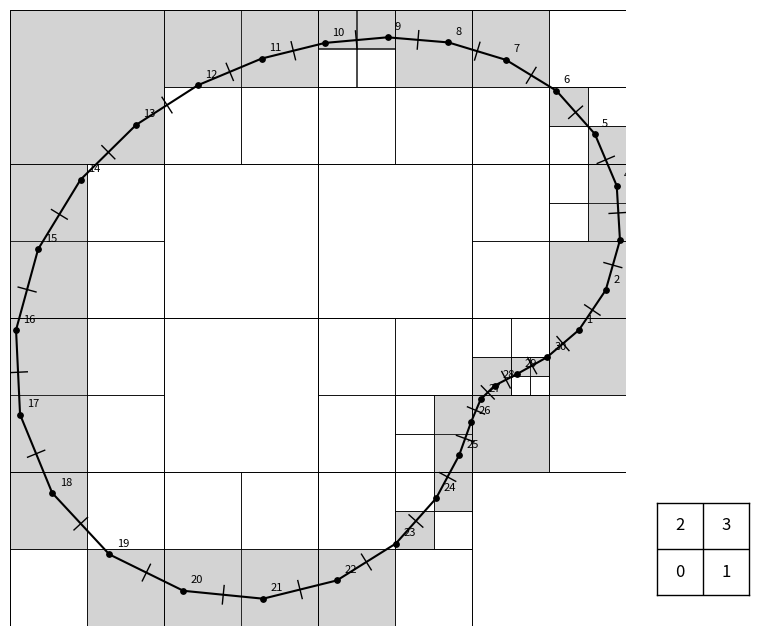
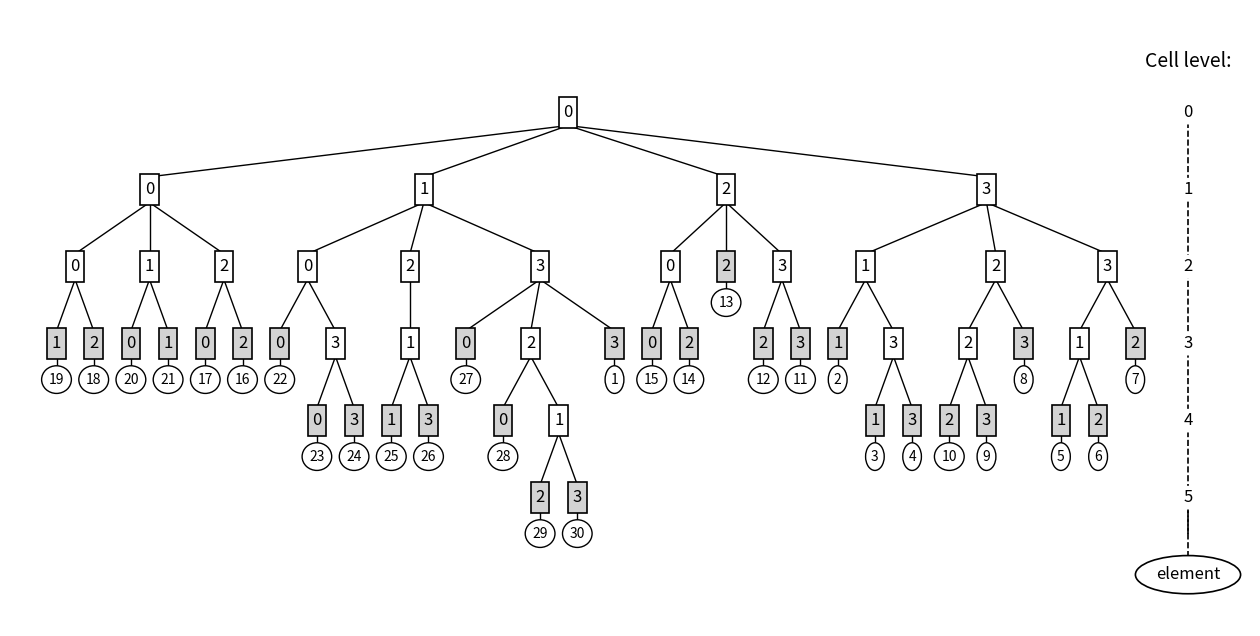
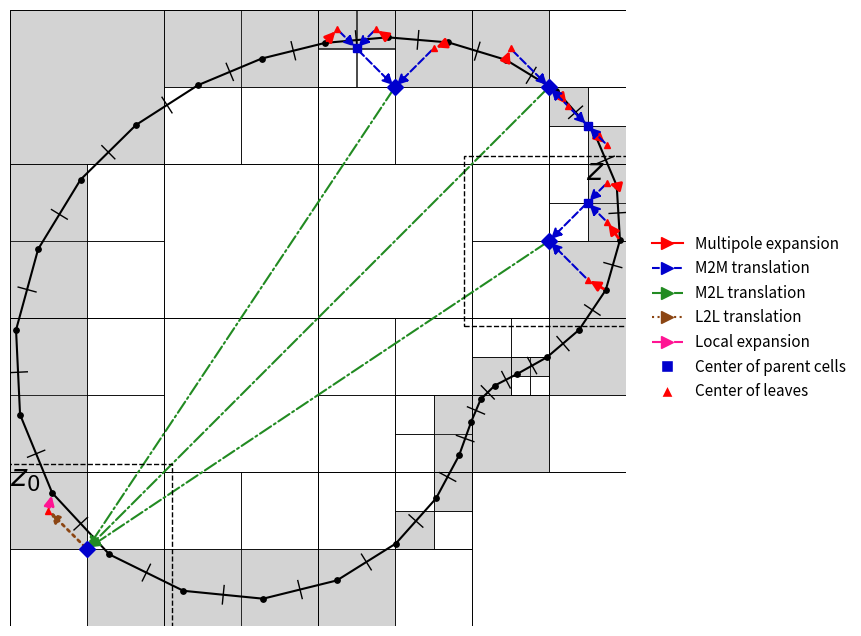
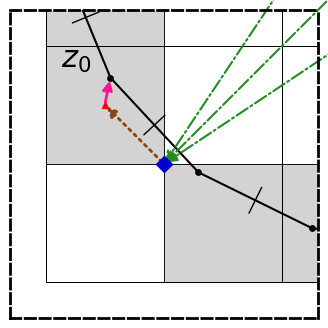
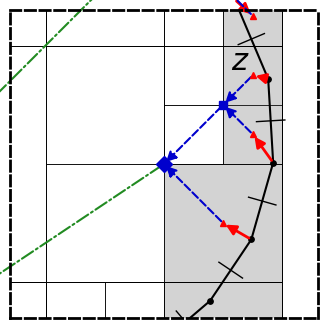

The matplotlib source for these figures, in order:
import numpy as np
import matplotlib.pyplot as plt
from matplotlib.patches import Rectangle
from matplotlib.lines import Line2D

# ==========================================
# 0. CONFIGURATION SETTINGS
# ==========================================

# --- Geometry & QuadTree Settings ---
NUM_ELEMENTS = 30               # Total number of boundary elements
MAX_ELEMENTS_PER_CELL = 1       # QuadTree capacity (1 guarantees unique leaves for FMM)
TREE_MAX_DEPTH = 6              # Maximum subdivision depth allowed for the tree

# --- FMM Interaction Targets ---
TARGET_ID = 18                  # Element ID to act as the Target (z_0) 
SOURCE_IDS = [9, 5, 2]         # List of Element IDs to act as Sources (z)

# --- Tree Level Settings ---
# Note: Root is 0, smaller numbers = larger boxes
M2L_DEPTH = 2                   # Tree level where M2L translations occur (Grandparent nodes)

# --- View / Zoom Settings ---
SOURCE_ZOOM_ID = 3              # Which Source ID to center the right-hand zoom box around


# ==========================================
# 1. Boundary & QuadTree Logic
# ==========================================

class Node:
    def __init__(self, x, y, w, h, depth, index_in_parent=0, parent=None):
        self.x, self.y = x, y
        self.w, self.h = w, h
        self.depth = depth
        self.index_in_parent = index_in_parent
        self.parent = parent
        self.point_data = [] 
        self.children = []
        self.is_leaf = True
        self.plot_x = 0
        self.plot_y = 0
        
    @property
    def cx(self):
        return self.x + self.w / 2.0
        
    @property
    def cy(self):
        return self.y + self.h / 2.0

class QuadTree:
    def __init__(self, capacity, max_depth):
        self.capacity = capacity
        self.max_depth = max_depth
        self.nodes = []

    def build(self, points, x, y, w, h, depth=0, index_in_parent=0, parent=None):
        node = Node(x, y, w, h, depth, index_in_parent, parent)
        self.nodes.append(node)
        
        for p in points:
            if x <= p[1] < x + w and y <= p[2] < y + h:
                node.point_data.append(p)
                
        if len(node.point_data) > self.capacity and depth < self.max_depth:
            node.is_leaf = False
            hw, hh = w / 2, h / 2
            node.children.append(self.build(node.point_data, x, y, hw, hh, depth + 1, 0, node))
            node.children.append(self.build(node.point_data, x + hw, y, hw, hh, depth + 1, 1, node))
            node.children.append(self.build(node.point_data, x, y + hh, hw, hh, depth + 1, 2, node))
            node.children.append(self.build(node.point_data, x + hw, y + hh, hw, hh, depth + 1, 3, node))
            
        return node

def generate_boundary(n_points):
    """Generates a parametric kidney shape based on true geometric coordinates"""
    t = np.linspace(0, 2*np.pi, n_points, endpoint=False)
    r = 1.0 + 0.5 * np.sin(1 * t - 3*np.pi/8) + 0.2 * np.cos(2 * t- 3*np.pi/8)
    x = r * np.cos(t)
    y = r * np.sin(t)
    ids = np.arange(1, n_points + 1)
    return np.column_stack((ids, x, y))

# ==========================================
# 2. Base Plotting Functions
# ==========================================

def has_points(node):
    if node.is_leaf: return len(node.point_data) > 0
    return any(has_points(c) for c in node.children)

def calculate_tree_layout(node, x_offset=0):
    node.plot_y = -node.depth * 1.5 
    active_children = [c for c in node.children if has_points(c)]
    
    if not active_children:
        node.plot_x = x_offset + 0.5
        return x_offset + 1.2 
        
    current_x = x_offset
    for c in active_children:
        current_x = calculate_tree_layout(c, current_x)
        
    node.plot_x = (active_children[0].plot_x + active_children[-1].plot_x) / 2.0
    return current_x

def plot_spatial_tree(ax, tree, boundary, show_reference=False, show_ids=True):
    bx = np.append(boundary[:, 1], boundary[0, 1])
    by = np.append(boundary[:, 2], boundary[0, 2])
    
    root_node = tree.nodes[0]
    root_w = root_node.w
    
    ax.plot(bx, by, 'k-', lw=1.5, zorder=1, clip_on=True)
    ax.scatter(boundary[:, 1], boundary[:, 2], c='k', s=15, zorder=2, clip_on=True)
    
    for i in range(len(boundary)):
        p1 = boundary[i]
        p2 = boundary[(i+1)%len(boundary)]
        mx, my = (p1[1]+p2[1])/2, (p1[2]+p2[2])/2
        dx, dy = p2[1]-p1[1], p2[2]-p1[2]
        length = np.hypot(dx, dy)
        nx, ny = -dy/length * (root_w * 0.015), dx/length * (root_w * 0.015)
        ax.plot([mx-nx, mx+nx], [my-ny, my+ny], 'k-', lw=1, zorder=1, clip_on=True)
            
    if show_ids:
        for p in boundary:
            pid, px, py = p
            ax.text(px + root_w*0.012, py + root_w*0.012, str(int(pid)), fontsize=8, zorder=3, clip_on=True)
            
    for node in tree.nodes:
        if node.is_leaf and len(node.point_data) > 0:
            rect = Rectangle((node.x, node.y), node.w, node.h, fill=True, color='lightgrey', ec='k', lw=0.5, zorder=0, clip_on=True)
        else:
            rect = Rectangle((node.x, node.y), node.w, node.h, fill=False, ec='k', lw=0.5, clip_on=True)
        ax.add_patch(rect)
        
    ax.set_aspect('equal')
    ax.set_xlim(root_node.x, root_node.x + root_node.w)
    ax.set_ylim(root_node.y, root_node.y + root_node.h)
    ax.axis('off')
        
    if show_reference:
        ins_ax = ax.inset_axes([1.05, 0.05, 0.15, 0.15])
        ins_ax.set_xticks([])
        ins_ax.set_yticks([])
        ins_ax.set_xlim(0, 2)
        ins_ax.set_ylim(0, 2)
        ins_ax.plot([1, 1], [0, 2], 'k-', lw=1)
        ins_ax.plot([0, 2], [1, 1], 'k-', lw=1)
        ins_ax.text(0.5, 0.5, '0', ha='center', va='center', fontsize=12)
        ins_ax.text(1.5, 0.5, '1', ha='center', va='center', fontsize=12)
        ins_ax.text(0.5, 1.5, '2', ha='center', va='center', fontsize=12)
        ins_ax.text(1.5, 1.5, '3', ha='center', va='center', fontsize=12)
        for spine in ins_ax.spines.values():
            spine.set_edgecolor('black')
            spine.set_linewidth(1)

def plot_logical_tree(ax, root_node, tree):
    ax.axis('off')
    total_width = calculate_tree_layout(root_node, x_offset=0)
    
    def draw_node(node):
        active_children = [c for c in node.children if has_points(c)]
        for c in active_children:
            ax.plot([node.plot_x, c.plot_x], [node.plot_y - 0.25, c.plot_y + 0.25], 'k-', lw=1.0, zorder=1)
            draw_node(c)
            
        is_colored = node.is_leaf and len(node.point_data) > 0
        fc = 'lightgrey' if is_colored else 'white'
        rect = Rectangle((node.plot_x - 0.3, node.plot_y - 0.3), 0.6, 0.6, fill=True, facecolor=fc, ec='k', lw=1.2, zorder=2)
        ax.add_patch(rect)
        ax.text(node.plot_x, node.plot_y, str(node.index_in_parent), ha='center', va='center', fontsize=12, zorder=3)
        
        if node.is_leaf and len(node.point_data) > 0:
            pids = [str(int(p[0])) for p in node.point_data]
            id_str = ",".join(pids)
            ax.plot([node.plot_x, node.plot_x], [node.plot_y - 0.3, node.plot_y - 0.7], 'k-', lw=1.0, zorder=1)
            ax.text(node.plot_x, node.plot_y - 0.7, id_str, ha='center', va='center', fontsize=10,
                    bbox=dict(boxstyle="ellipse,pad=0.2", fc="white", ec="black", lw=1.0), zorder=3)

    draw_node(root_node)
    max_depth_reached = max(n.depth for n in tree.nodes if has_points(n))
    axis_x = total_width + 1.0  
    
    ax.text(axis_x, 1.0, "Cell level:", ha='center', va='center', fontsize=14)
    ax.plot([axis_x, axis_x], [0, -max_depth_reached * 1.5 - 0.7], 'k--', lw=1.2, zorder=0)
    
    for d in range(max_depth_reached + 1):
        ax.text(axis_x, -d * 1.5, str(d), ha='center', va='center', fontsize=12,
                bbox=dict(boxstyle="circle,pad=0.2", fc="white", ec="none"))
                
    element_y = -(max_depth_reached + 1) * 1.5
    ax.plot([axis_x, axis_x], [-max_depth_reached * 1.5, element_y], 'k--', lw=1.2, zorder=0)
    ax.text(axis_x, element_y, "element", ha='center', va='center', fontsize=12,
            bbox=dict(boxstyle="ellipse,pad=0.3", fc="white", ec="black", lw=1.2))

    ax.set_xlim(-1, axis_x + 2)
    ax.set_ylim(element_y - 1, 2)

# ==========================================
# 3. FMM Specific Plotting Logic
# ==========================================

def draw_arrow(ax, start, end, color, ls, lw=1.5, zorder=4):
    ax.annotate("", xy=end, xytext=start,
                arrowprops=dict(arrowstyle="-|>", color=color, ls=ls, lw=lw, 
                                mutation_scale=15, clip_on=True),
                annotation_clip=False, 
                zorder=zorder, clip_on=True)

def label_z_points(ax, parent_node, label, root_w):
    pts = []
    def collect_pts(node):
        if node.is_leaf: pts.extend(node.point_data)
        else:
            for c in node.children: collect_pts(c)
    if parent_node:
        collect_pts(parent_node)
    
    if pts:
        pts.sort(key=lambda p: p[2], reverse=True)
        ax.text(pts[0][1] - root_w*0.02, pts[0][2] + root_w*0.01, f"${label}$", fontsize=22, zorder=6, ha='right', clip_on=True)

def get_leaf_by_id(node, target_id):
    if node.is_leaf:
        if any(p[0] == target_id for p in node.point_data): return node
        return None
    for child in node.children:
        res = get_leaf_by_id(child, target_id)
        if res: return res
    return None

def get_ancestor_at_depth(node, depth):
    curr = node
    while curr and curr.depth > depth:
        curr = curr.parent
    return curr

def get_all_leaves(node):
    if node.is_leaf:
        return [node] if node.point_data else []
    leaves = []
    for c in node.children:
        leaves.extend(get_all_leaves(c))
    return leaves

def setup_fmm_nodes(tree, target_id, source_ids, m2l_depth):
    t_leaf = get_leaf_by_id(tree.nodes[0], target_id)
    
    if not t_leaf or t_leaf.depth <= m2l_depth: 
        deep_leaves = [n for n in tree.nodes if n.is_leaf and n.point_data and n.depth > m2l_depth]
        if deep_leaves:
            deep_leaves.sort(key=lambda n: n.x)
            t_leaf = deep_leaves[0]
        else:
            leaves = [n for n in tree.nodes if n.is_leaf and n.point_data]
            leaves.sort(key=lambda n: n.x)
            t_leaf = leaves[0]
            
    t_m2l_node = get_ancestor_at_depth(t_leaf, m2l_depth)
    
    s_m2l_nodes = []
    for point_id in source_ids: 
        leaf = get_leaf_by_id(tree.nodes[0], point_id)
        if leaf:
            m2l_node = get_ancestor_at_depth(leaf, m2l_depth)
            if m2l_node and m2l_node not in s_m2l_nodes: s_m2l_nodes.append(m2l_node)
                
    return t_leaf, t_m2l_node, s_m2l_nodes

def plot_fmm_interactions(ax, t_leaf, t_m2l_node, s_m2l_nodes):
    
    def upward_pass(node, stop_node):
        """Recursively traverses upward, starting from the deepest leaves"""
        if not has_points(node): return
        
        if node.is_leaf:
            # Multipole Expansions (Leaf Points -> Leaf Center)
            for p in node.point_data:
                draw_arrow(ax, (p[1], p[2]), (node.cx, node.cy), 'red', 'solid', lw=2)
            ax.plot(node.cx, node.cy, '^', color='red', markersize=5, zorder=5, clip_on=True)
        else:
            for child in node.children:
                upward_pass(child, stop_node)
        
        # M2M Translation (Node Center -> Parent Center)
        if node != stop_node and node.parent:
            draw_arrow(ax, (node.cx, node.cy), (node.parent.cx, node.parent.cy), 'mediumblue', 'dashed', lw=1.5)
            if not node.is_leaf:
                ax.plot(node.cx, node.cy, 's', color='mediumblue', markersize=6, zorder=5, clip_on=True)

    def targeted_downward_pass(node, target_leaf):
        """Recursively traverses downward, strictly following the path to the target leaf"""
        if node == target_leaf:
            # Local Expansions (Leaf Center -> Leaf Points)
            for p in node.point_data:
                draw_arrow(ax, (node.cx, node.cy), (p[1], p[2]), 'deeppink', 'dashdot', lw=2)
            ax.plot(node.cx, node.cy, '^', color='red', markersize=5, zorder=5, clip_on=True)
            return

        for child in node.children:
            # Check if target_leaf is in this child's subtree
            curr = target_leaf
            is_in_child = False
            while curr:
                if curr == child:
                    is_in_child = True
                    break
                curr = curr.parent
            
            if is_in_child:
                # L2L Translation (Node Center -> Child Center)
                draw_arrow(ax, (node.cx, node.cy), (child.cx, child.cy), 'saddlebrown', 'dotted', lw=2)
                if child != target_leaf:
                    ax.plot(child.cx, child.cy, 's', color='mediumblue', markersize=6, zorder=5, clip_on=True)
                
                # Recurse only down the correct branch
                targeted_downward_pass(child, target_leaf)
                break

    # ---- Execution ----
    
    # Source Side (Upward Passes)
    for sm2l in s_m2l_nodes:
        upward_pass(sm2l, sm2l)
        ax.plot(sm2l.cx, sm2l.cy, 'D', color='mediumblue', markersize=8, zorder=5, clip_on=True)

    # Target Side (Targeted Downward Pass)
    if t_m2l_node:
        ax.plot(t_m2l_node.cx, t_m2l_node.cy, 'D', color='mediumblue', markersize=8, zorder=5, clip_on=True)
        targeted_downward_pass(t_m2l_node, t_leaf)

    # Translations (M2L - Green)
    if t_m2l_node:
        for sm2l in s_m2l_nodes:
            draw_arrow(ax, (sm2l.cx, sm2l.cy), (t_m2l_node.cx, t_m2l_node.cy), 'forestgreen', 'dashdot', lw=1.5)

def add_fmm_legend(ax):
    legend_elements = [
        Line2D([0], [0], color='red', lw=1.5, ls='solid', marker='>', markersize=8, label='Multipole expansion'),
        Line2D([0], [0], color='mediumblue', lw=1.5, ls='dashed', marker='>', markersize=8, label='M2M translation'),
        Line2D([0], [0], color='forestgreen', lw=1.5, ls='dashdot', marker='>', markersize=8, label='M2L translation'),
        Line2D([0], [0], color='saddlebrown', lw=1.5, ls='dotted', marker='>', markersize=8, label='L2L translation'),
        Line2D([0], [0], color='deeppink', lw=1.5, ls='dashdot', marker='>', markersize=8, label='Local expansion'),
        Line2D([0], [0], marker='s', color='w', markerfacecolor='mediumblue', markersize=8, label='Center of parent cells'),
        Line2D([0], [0], marker='^', color='w', markerfacecolor='red', markersize=8, label='Center of leaves')
    ]
    ax.legend(handles=legend_elements, loc='center left', bbox_to_anchor=(1.02, 0.5), frameon=False, fontsize=11)

def plot_main_fmm(ax, tree, boundary, t_leaf, t_m2l_node, s_m2l_nodes, s_zoom_focus):
    plot_spatial_tree(ax, tree, boundary, show_ids=False)
    
    plot_fmm_interactions(ax, t_leaf, t_m2l_node, s_m2l_nodes)
    
    root_w = tree.nodes[0].w
    if t_m2l_node: label_z_points(ax, t_m2l_node, 'z_0', root_w)
    if s_zoom_focus: label_z_points(ax, s_zoom_focus, 'z', root_w)
    
    pad = t_m2l_node.w * 0.05 if t_m2l_node else 0.05
    if t_m2l_node:
        rect_t = Rectangle((t_m2l_node.x - pad, t_m2l_node.y - pad), t_m2l_node.w + 2*pad, t_m2l_node.h + 2*pad, 
                           fill=False, ec='black', ls='--', lw=1, zorder=6)
        ax.add_patch(rect_t)
    
    if s_zoom_focus:
        rect_s = Rectangle((s_zoom_focus.x - pad, s_zoom_focus.y - pad), s_zoom_focus.w + 2*pad, s_zoom_focus.h + 2*pad, 
                           fill=False, ec='black', ls='--', lw=1, zorder=6)
        ax.add_patch(rect_s)
        
    add_fmm_legend(ax)

def plot_zoom_fmm(ax, tree, boundary, t_leaf, t_m2l_node, s_m2l_nodes, focus_node):
    plot_spatial_tree(ax, tree, boundary, show_ids=False)
    plot_fmm_interactions(ax, t_leaf, t_m2l_node, s_m2l_nodes)
    
    root_w = tree.nodes[0].w
    label = 'z_0' if focus_node == t_m2l_node else 'z'
    label_z_points(ax, focus_node, label, root_w)
    
    pad = focus_node.w * 0.15
    ax.set_xlim(focus_node.x - pad, focus_node.x + focus_node.w + pad)
    ax.set_ylim(focus_node.y - pad, focus_node.y + focus_node.h + pad)
    
    ax.axis('on')
    ax.set_xticks([])
    ax.set_yticks([])
    for spine in ax.spines.values():
        spine.set_edgecolor('black')
        spine.set_linestyle('--')
        spine.set_linewidth(2)
        spine.set_zorder(10) 

# ==========================================
# 4. Execution & Saving
# ==========================================

if __name__ == "__main__":
    boundary_pts = generate_boundary(n_points=NUM_ELEMENTS)
    
    # ---------------------------------------------------------
    # C++ Equivalent: Dynamic Minimum Bounding Box with 2% Padding
    # ---------------------------------------------------------
    min_x, min_y = np.min(boundary_pts[:, 1]), np.min(boundary_pts[:, 2])
    max_x, max_y = np.max(boundary_pts[:, 1]), np.max(boundary_pts[:, 2])
    
    max_len = max(max_x - min_x, max_y - min_y)
    max_len *= 1.02 # 2% padding
    
    center_x, center_y = (min_x + max_x) / 2.0, (min_y + max_y) / 2.0
    
    root_x = center_x - max_len / 2.0
    root_y = center_y - max_len / 2.0
    root_w = max_len
    root_h = max_len
    # ---------------------------------------------------------
    
    qtree = QuadTree(capacity=MAX_ELEMENTS_PER_CELL, max_depth=TREE_MAX_DEPTH) 
    root = qtree.build(boundary_pts, root_x, root_y, root_w, root_h)
    
    t_leaf, t_m2l_node, s_m2l_nodes = setup_fmm_nodes(
        qtree, TARGET_ID, SOURCE_IDS, M2L_DEPTH
    )
    
    leaf_zoom = get_leaf_by_id(root, SOURCE_ZOOM_ID)
    s_zoom_focus = get_ancestor_at_depth(leaf_zoom, M2L_DEPTH) if leaf_zoom else None

    # Diagram Generation
    fig1, ax1 = plt.subplots(figsize=(8, 8))
    plot_spatial_tree(ax1, qtree, boundary_pts, show_reference=True, show_ids=True)
    fig1.savefig("diagram_1_spatial.svg", format="svg", bbox_inches='tight')
    fig1.savefig("diagram_1_spatial.pdf", format="pdf", bbox_inches='tight')

    fig2, ax2 = plt.subplots(figsize=(16, 8)) 
    plot_logical_tree(ax2, root, qtree)
    fig2.savefig("diagram_2_logical.svg", format="svg", bbox_inches='tight')
    fig2.savefig("diagram_2_logical.pdf", format="pdf", bbox_inches='tight')

    fig3, ax3 = plt.subplots(figsize=(10, 8))
    plot_main_fmm(ax3, qtree, boundary_pts, t_leaf, t_m2l_node, s_m2l_nodes, s_zoom_focus)
    fig3.savefig("diagram_3_fmm_main.svg", format="svg", bbox_inches='tight')
    fig3.savefig("diagram_3_fmm_main.pdf", format="pdf", bbox_inches='tight')
    
    fig4, ax4 = plt.subplots(figsize=(4, 4))
    if t_m2l_node:
        plot_zoom_fmm(ax4, qtree, boundary_pts, t_leaf, t_m2l_node, s_m2l_nodes, focus_node=t_m2l_node)
        fig4.savefig("diagram_4_fmm_target_zoom.svg", format="svg", bbox_inches='tight')
        fig4.savefig("diagram_4_fmm_target_zoom.pdf", format="pdf", bbox_inches='tight')
    
    fig5, ax5 = plt.subplots(figsize=(4, 4))
    if s_zoom_focus:
        plot_zoom_fmm(ax5, qtree, boundary_pts, t_leaf, t_m2l_node, s_m2l_nodes, focus_node=s_zoom_focus)
        fig5.savefig("diagram_5_fmm_source_zoom.svg", format="svg", bbox_inches='tight')
        fig5.savefig("diagram_5_fmm_source_zoom.pdf", format="pdf", bbox_inches='tight')

    print("Successfully generated and saved tight-bounded SVG and PDF files.")
